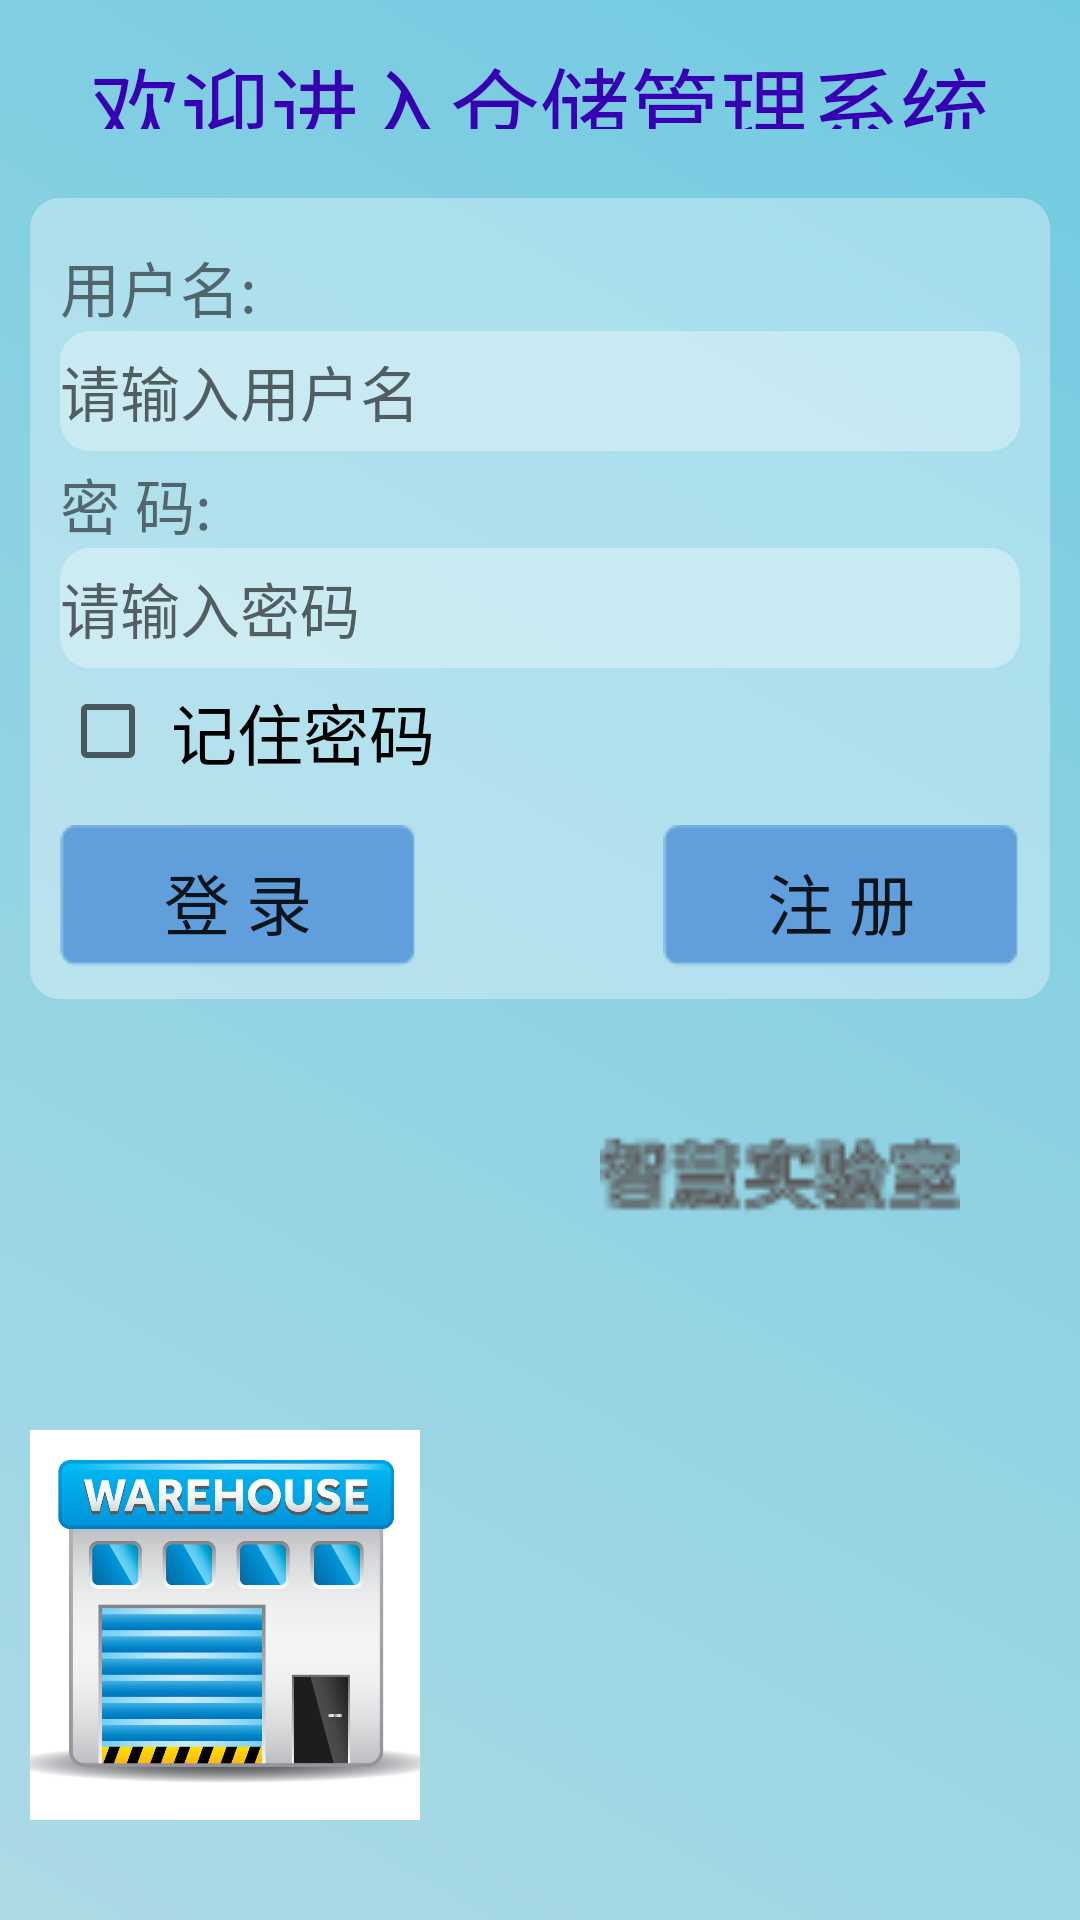

Layout XML and referenced resources for this Android screen:
<!-- AndroidManifest.xml: application theme AppTheme -->
<!-- res/layout/activity_login.xml -->
<?xml version="1.0" encoding="utf-8"?>
<LinearLayout xmlns:android="http://schemas.android.com/apk/res/android"
    xmlns:app="http://schemas.android.com/apk/res-auto"
    xmlns:tools="http://schemas.android.com/tools"
    android:layout_width="match_parent"
    android:layout_height="match_parent"
    android:orientation="vertical"
    android:background="@drawable/background_login"
    tools:context="com.litte.wms.LoginActivity">
    <TextView
        android:layout_width="match_parent"
        android:layout_height="36dp"
        android:text="欢迎进入仓储管理系统"
        android:textSize="30sp"
        android:gravity="center_horizontal"
        android:textColor="@color/colorPrimaryDark"
        android:padding="3dp"
        android:layout_margin="10dp"/>

    <RelativeLayout
        android:layout_width="match_parent"
        android:layout_height="wrap_content"
        android:layout_margin="10dp"
        android:background="@drawable/background_login_div"
        android:padding="10dp"
        android:layout_marginTop="10dp">
        
        <TextView
            android:id="@+id/textView_username"
            android:layout_width="wrap_content"
            android:layout_height="wrap_content"
            android:layout_alignParentTop="true"
            android:layout_marginTop="5dp"
            android:text="用户名:"
            android:textSize="20sp" />

        <EditText
            android:id="@+id/editText_username"
            android:layout_width="match_parent"
            android:layout_height="40dp"
            android:layout_below="@+id/textView_username"
            android:background="@drawable/background_login_div"
            android:hint="请输入用户名"
            android:inputType="text"
            android:singleLine="true"
            android:textSize="20sp" />
        
        <TextView
            android:id="@+id/textView_password"
            android:layout_width="wrap_content"
            android:layout_height="wrap_content"
            android:layout_below="@+id/editText_username"
            android:layout_marginTop="3dp"
            android:text="密 码:"
            android:textSize="20sp" />

        <EditText
            android:id="@+id/editText_password"
            android:layout_width="match_parent"
            android:layout_height="40dp"
            android:layout_below="@+id/textView_password"
            android:background="@drawable/background_login_div"
            android:hint="请输入密码"
            android:inputType="textPassword"
            android:singleLine="true"
            android:textSize="20sp" />
        
        <CheckBox
            android:id="@+id/checkbox"
            android:layout_width="wrap_content"
            android:layout_height="wrap_content"
            android:layout_below="@+id/editText_password"
            android:clickable="true"
            android:padding="5dp"
            android:paddingTop="3dp"
            android:text="记住密码"
            android:textSize="22sp" />
        
        <Button
            android:id="@+id/login_button"
            android:layout_width="wrap_content"
            android:layout_height="wrap_content"
            android:layout_alignParentStart="true"
            android:layout_below="@+id/checkbox"
            android:layout_marginTop="10dp"
            android:background="@drawable/button_bg"
            android:paddingTop="3dp"
            android:text="登 录"
            android:textSize="22sp" />

        <Button
            android:id="@+id/register_button"
            android:layout_width="wrap_content"
            android:layout_height="wrap_content"
            android:layout_alignParentEnd="true"
            android:layout_below="@+id/checkbox"
            android:layout_marginTop="10dp"
            android:background="@drawable/button_bg"
            android:paddingTop="3dp"
            android:text="注 册"
            android:textSize="22sp" />
    </RelativeLayout>

    <RelativeLayout
        android:layout_width="match_parent"
        android:layout_height="match_parent">

        <ImageView
            android:id="@+id/imageView_warehouse"
            android:layout_width="200dp"
            android:layout_height="100dp"
            android:layout_alignParentEnd="true"
            android:layout_alignParentTop="true"
            android:padding="10dp"
            android:src="@drawable/lib" />

        <ImageView
            android:layout_width="150dp"
            android:layout_height="wrap_content"
            android:layout_alignParentStart="true"
            android:layout_below="@+id/imageView_warehouse"
            android:padding="10dp"
            android:src="@drawable/warehous_bg" />
    </RelativeLayout>
</LinearLayout>
<!-- resources referenced by this layout -->
<resources>
  <!-- drawable background_login (drawable) -->
  <?xml version="1.0" encoding="utf-8"?>
  <shape xmlns:android="http://schemas.android.com/apk/res/android">
  
      
      <gradient
          android:startColor="#FFACDAE5"
          android:endColor="#FF72CAE1"
          android:angle="45"/>
  </shape>
  <!-- drawable background_login_div (drawable) -->
  <?xml version="1.0" encoding="utf-8"?>
  <shape xmlns:android="http://schemas.android.com/apk/res/android">
  
      <solid android:color="#55FFFFFF"/>
      
      <corners android:topLeftRadius="10dp"
          android:bottomLeftRadius="10dp"
          android:topRightRadius="10dp"
          android:bottomRightRadius="10dp"/>
  </shape>
  <!-- drawable button_bg: png bitmap (drawable, 440 bytes) -->
  <!-- drawable lib: png bitmap (drawable, 1988 bytes) -->
  <!-- drawable warehous_bg: jpg bitmap (drawable, 69771 bytes) -->
  <style name="AppTheme" parent="Theme.AppCompat.Light.NoActionBar">
          
          <item name="colorPrimary">@color/colorPrimary</item>
          <item name="colorPrimaryDark">@color/colorPrimaryDark</item>
          <item name="colorAccent">@color/colorAccent</item>
      </style>
  <!-- not gathered from this repository: default colours our renderer supplied (Android Studio template values) -->
  <color name="colorPrimary">#FF6200EE</color>
  <color name="colorPrimaryDark">#FF3700B3</color>
  <color name="colorAccent">#FF03DAC5</color>
</resources>
